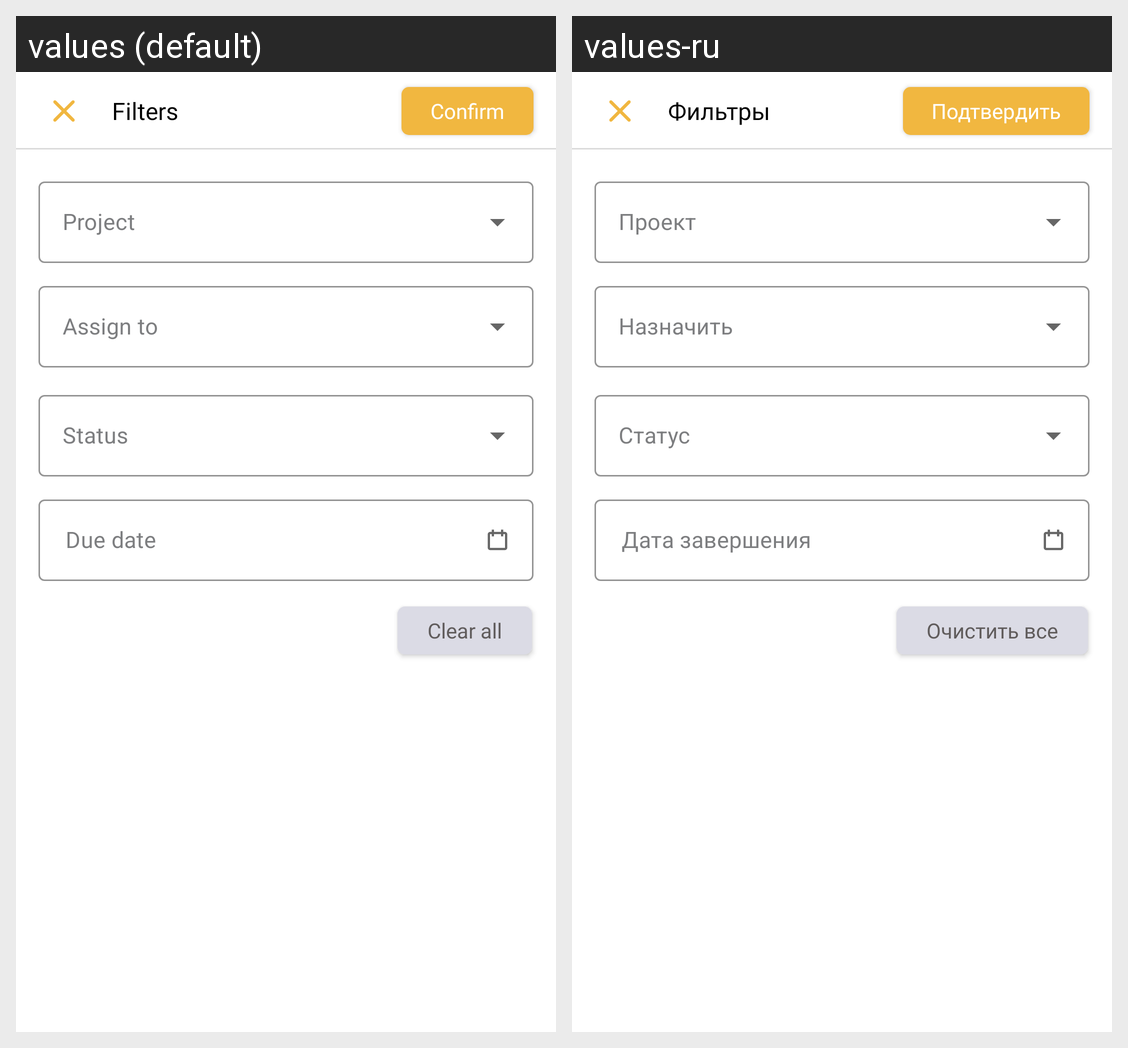

For this localized Android screen grid, give each drawn string resource with its value in every locale shown.
Android screen res/layout/fragment_task_filter_sheet.xml rendered under 2 locales, left to right: values (default), values-ru. Device: Nexus 5 (rendered at 1080×1920; each locale shown at half size, 540×960, under a caption strip naming it); theme Theme.Ceibro.
Strings drawn on this screen, with the default value and each locale's value (text and hints the layout hard-codes, and strings that could not be matched under every locale, appear in the picture but are not listed):

filters_heading
  values: Filters
  values-ru: Фильтры

confirm
  values: Confirm
  values-ru: Подтвердить

due_date_heading
  values: Due date
  values-ru: Дата завершения

clear_all_text
  values: Clear all
  values-ru: Очистить все
